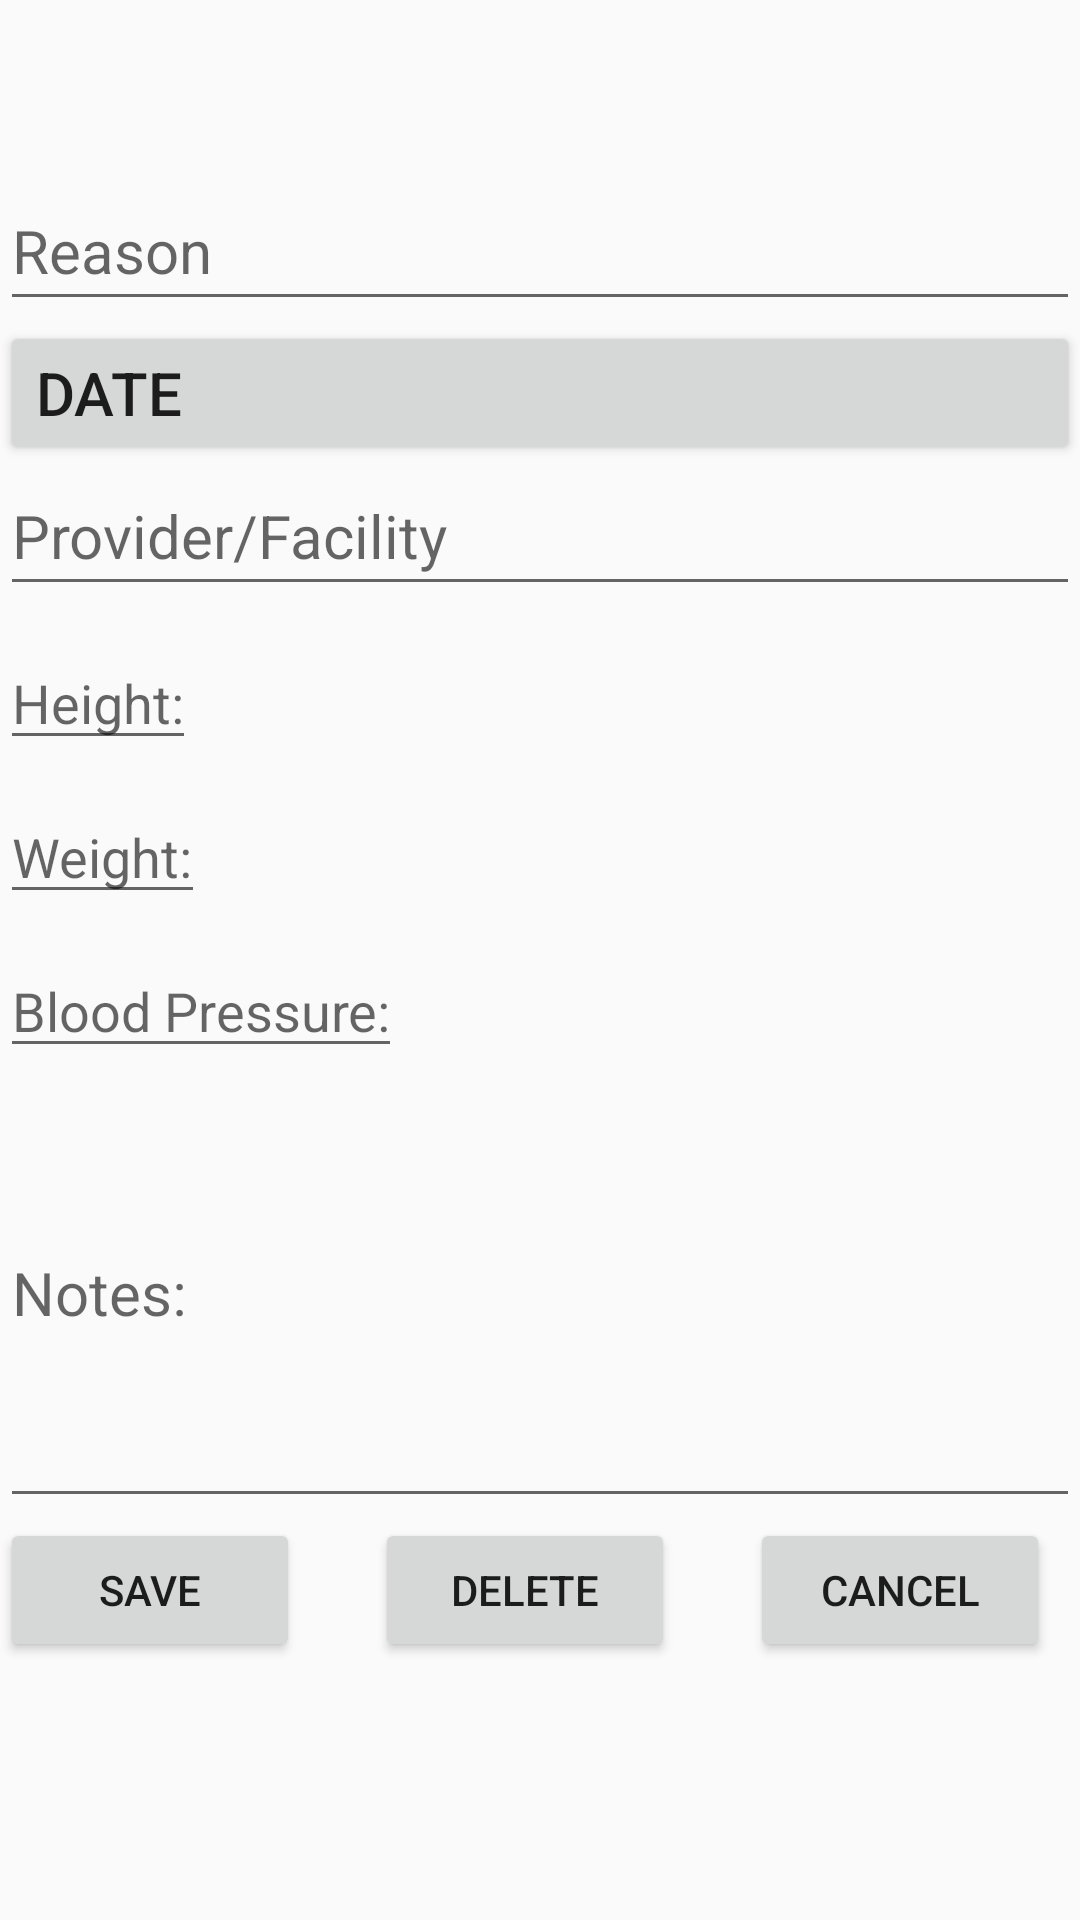

Produce the Android XML layout that renders to this screen, including the resource entries it uses.
<!-- AndroidManifest.xml: application theme AppTheme -->
<!-- res/layout/fragment_office_visit.xml -->
<LinearLayout xmlns:android="http://schemas.android.com/apk/res/android"
  xmlns:tools="http://schemas.android.com/tools"
  android:orientation="vertical"
  android:layout_margin="16dp"
  android:layout_width="match_parent"
  android:layout_height="match_parent"
  tools:context="edu.cnm.deepdive.healthtracker.mainfragments.OfficeVisitFragment">

  <EditText
    android:id="@+id/reason"
    android:layout_width="match_parent"
    android:layout_height="wrap_content"
    android:paddingTop="70dp"
    android:paddingBottom="10dp"
    android:hint="Reason"
    android:textSize="20dp"/>

  <Button
    android:id="@+id/visit_date"
    android:layout_width="match_parent"
    android:layout_height="wrap_content"
    android:layout_alignTop="@id/reason"
    android:paddingTop="10dp"
    android:paddingBottom="10dp"
    android:text="Date"
    android:textAlignment="viewStart"
    android:textSize="20dp"/>

  <EditText
    android:id="@+id/provider"
    android:layout_width="match_parent"
    android:layout_height="wrap_content"
    android:layout_alignTop="@+id/visit_date"
    android:paddingTop="10dp"
    android:paddingBottom="10dp"
    android:hint="Provider/Facility"
    android:textSize="20dp"/>


  <LinearLayout
    android:layout_width="match_parent"
    android:layout_height="wrap_content"
    android:orientation="horizontal"
    android:paddingTop="10dp">

    <EditText
      android:id="@+id/height_input"
      android:layout_width="wrap_content"
      android:layout_height="wrap_content"
      android:hint="Height:"/>

  </LinearLayout>

  <LinearLayout
    android:layout_width="match_parent"
    android:layout_height="wrap_content"
    android:orientation="horizontal"
    android:paddingTop="10dp">


    <EditText
      android:id="@+id/weight_input"
      android:layout_width="wrap_content"
      android:layout_height="wrap_content"
      android:hint="Weight:"/>

  </LinearLayout>

  <LinearLayout
    android:layout_width="match_parent"
    android:layout_height="wrap_content"
    android:orientation="horizontal"
    android:paddingTop="10dp">

    <EditText
      android:id="@+id/blood_pressure_input"
      android:layout_width="wrap_content"
      android:layout_height="wrap_content"
      android:hint="Blood Pressure:"/>

  </LinearLayout>
  <EditText
    android:id="@+id/note"
    android:layout_width="match_parent"
    android:layout_height="150dp"
    android:inputType="textMultiLine"
    android:paddingTop="10dp"
    android:paddingBottom="10dp"
    android:hint="Notes:"
    android:textSize="20dp"/>
  <LinearLayout
    android:layout_width="match_parent"
    android:layout_height="match_parent"
    android:layout_alignBottom="@+id/parentPanel"
    android:orientation="horizontal">
    <Button
      android:id="@+id/save_office_visit_record"
      android:layout_width="100dp"
      android:layout_height="wrap_content"
      android:layout_marginRight="25dp"
      android:paddingRight="10dp"
      android:paddingLeft="10dp"
      android:text="Save"/>

    <Button
      android:id="@+id/delete_office_visit_record"
      android:layout_width="100dp"
      android:layout_height="wrap_content"
      android:paddingRight="10dp"
      android:paddingLeft="10dp"
      android:text="Delete"/>

    <Button
      android:id="@+id/cancel_office_visit_record"
      android:layout_width="100dp"
      android:layout_height="wrap_content"
      android:paddingRight="10dp"
      android:paddingLeft="10dp"
      android:layout_marginLeft="25dp"
      android:text="Cancel"/>
  </LinearLayout>
</LinearLayout>
<!-- resources referenced by this layout -->
<resources>
  <style name="AppTheme" parent="Theme.AppCompat.Light.NoActionBar">
      
      <item name="colorPrimary">@color/colorPrimary</item>
      <item name="colorPrimaryDark">@color/colorPrimaryDark</item>
      <item name="colorAccent">@android:color/darker_gray</item>
      <item name="android:textColorPrimaryInverse">@android:color/darker_gray</item>
    </style>
  <color name="colorPrimary">#c8d5d6</color>
  <color name="colorPrimaryDark">#5b9ea0</color>
</resources>
